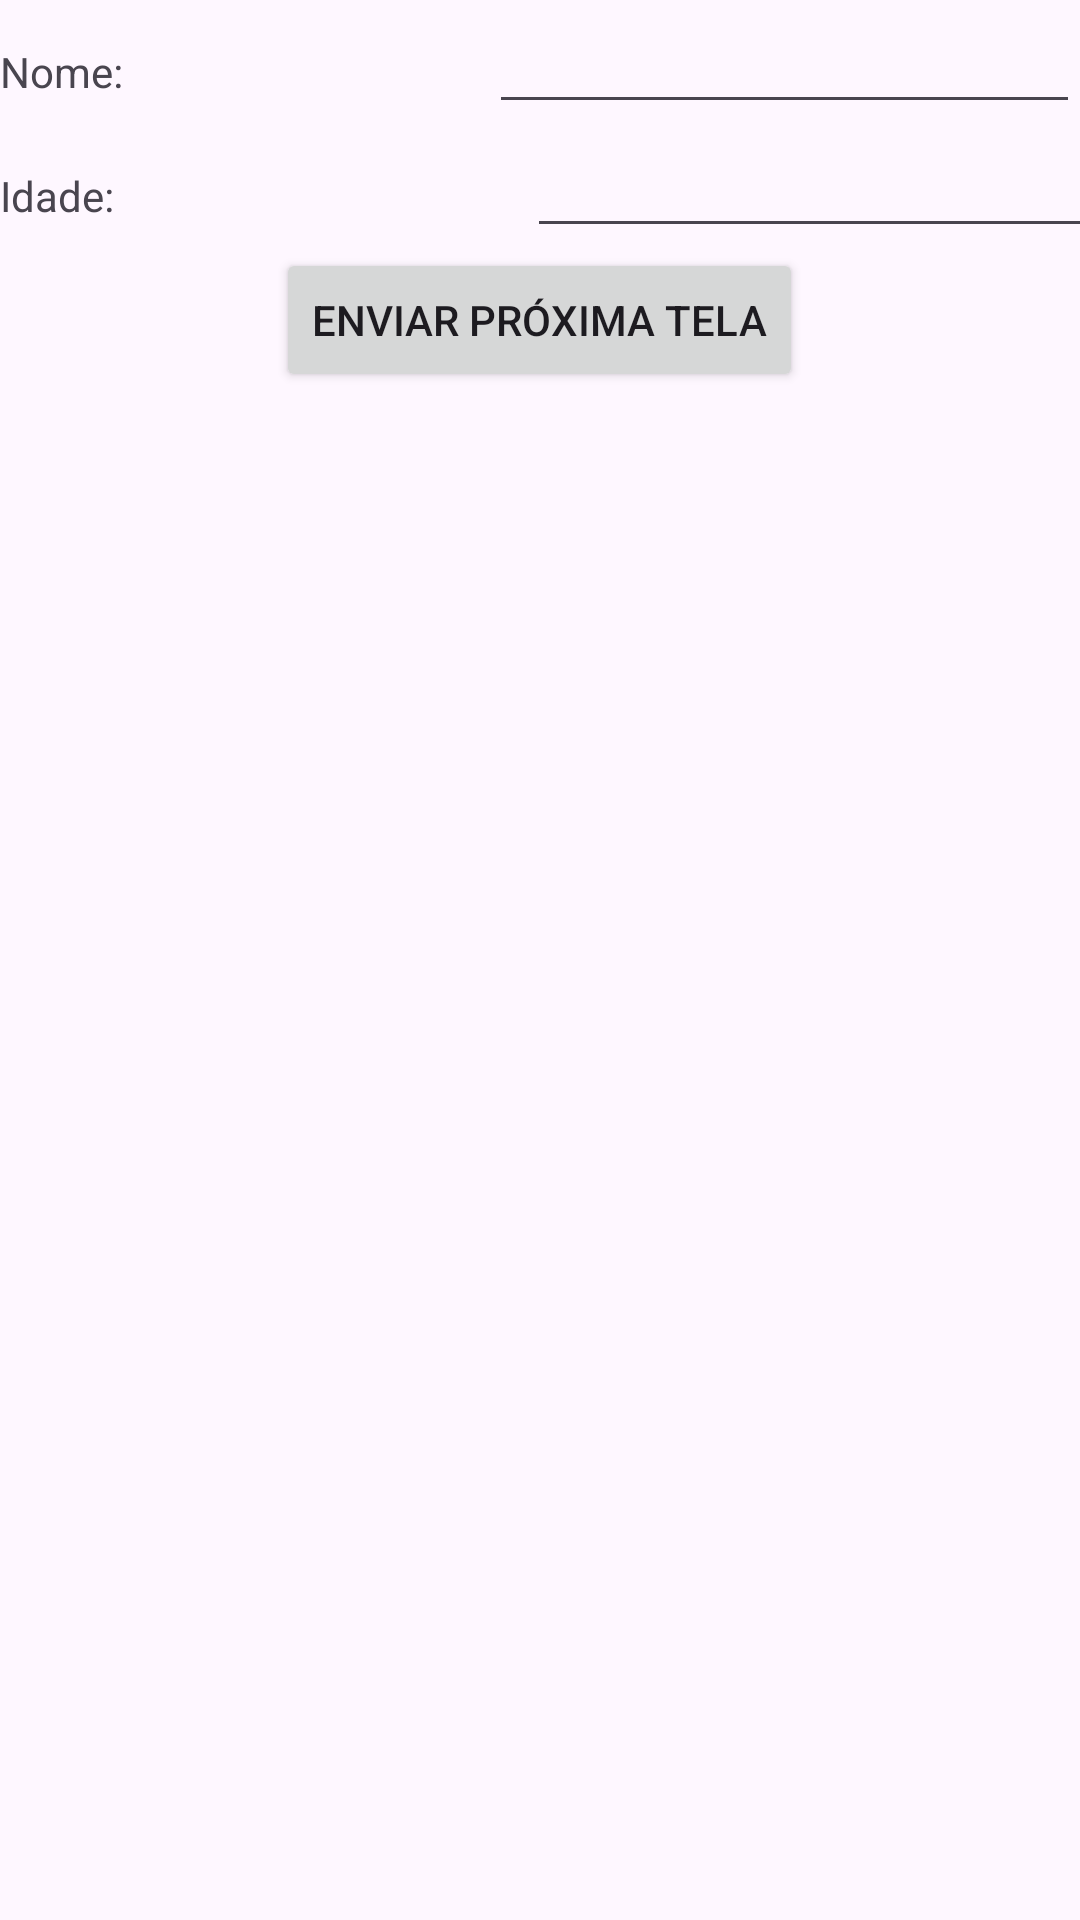

Write the Android layout XML for this screen, with the resource values it uses.
<!-- AndroidManifest.xml: application theme Theme.TrataEventos -->
<!-- res/layout/tela1.xml -->
<?xml version="1.0" encoding="utf-8"?>
<LinearLayout xmlns:android="http://schemas.android.com/apk/res/android"
    android:layout_width="match_parent"
    android:layout_height="match_parent"
    android:orientation="vertical">

    <TableLayout
        android:layout_width="match_parent"
        android:layout_height="match_parent"
        android:layout_weight="1">

        <TableRow
            android:layout_width="match_parent"
            android:layout_height="match_parent" >

            <TextView
                android:id="@+id/lblNome"
                android:layout_width="wrap_content"
                android:layout_height="wrap_content"
                android:layout_weight="1"
                android:text="Nome:" />

            <EditText
                android:id="@+id/txtNome"
                android:layout_width="wrap_content"
                android:layout_height="wrap_content"
                android:layout_weight="1"
                android:ems="10"
                android:inputType="text" />
        </TableRow>

        <TableRow
            android:layout_width="match_parent"
            android:layout_height="match_parent" >

            <TextView
                android:id="@+id/lblIdade"
                android:layout_width="wrap_content"
                android:layout_height="wrap_content"
                android:text="Idade:" />

            <EditText
                android:id="@+id/txtIdade"
                android:layout_width="wrap_content"
                android:layout_height="wrap_content"
                android:ems="10"
                android:inputType="number" />
        </TableRow>

        <TableRow
            android:layout_width="match_parent"
            android:layout_height="match_parent"
            android:gravity="center">

            <Button
                android:id="@+id/btnEnviar"
                android:layout_width="wrap_content"
                android:layout_height="wrap_content"
                android:text="Enviar próxima tela" />
        </TableRow>

        <TableRow
            android:layout_width="match_parent"
            android:layout_height="match_parent" />

    </TableLayout>

</LinearLayout>
<!-- resources referenced by this layout -->
<resources>
  <style name="Theme.TrataEventos" parent="Base.Theme.TrataEventos" />
  <style name="Base.Theme.TrataEventos" parent="Theme.Material3.DayNight.NoActionBar">
          
          
      </style>
</resources>
